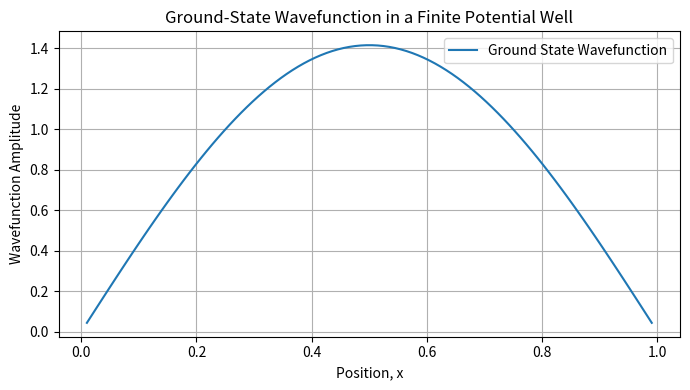

Write the Python code that produced this figure.
"""
Particle in a Finite Potential Well
-----------------------------------
Numerical solution of a one-dimensional finite square-well problem
using a finite-difference Hamiltonian matrix.

Units: hbar = 1 and particle mass m = 1.
"""

import numpy as np
import matplotlib.pyplot as plt

# Box and grid parameters
L = 1.0
n = 100
dx = L / (n + 1)

# Kinetic-energy constant for hbar = m = 1
C = 1.0 / (2.0 * dx**2)

# Construct the kinetic-energy Hamiltonian matrix
H = np.zeros((n, n))
for i in range(n):
    H[i, i] = 2.0 * C
    if i > 0:
        H[i, i - 1] = -C
    if i < n - 1:
        H[i, i + 1] = -C

# Define the finite potential well
a = 0.2
r = L / 2.0 + a       # Right wall of the well
l = L / 2.0 - a       # Left wall of the well
V0 = 0.1              # Potential outside the well

# Position grid
x = np.linspace(dx, L - dx, n)

# Add the potential energy to the Hamiltonian diagonal
for i in range(n):
    if x[i] < l or x[i] > r:
        H[i, i] += V0

# Find eigenvalues and eigenvectors
energies, wavefunctions = np.linalg.eigh(H)

# Ground-state energy and wavefunction
ground_state_energy = energies[0]
phi_0 = wavefunctions[:, 0]

# Normalize the ground-state wavefunction
phi_0 = phi_0 / np.sqrt(np.sum(np.abs(phi_0)**2) * dx)

print("Ground-state energy:", ground_state_energy)

# Plot the ground-state wavefunction
plt.figure(figsize=(7, 4))
plt.plot(x, phi_0, label="Ground State Wavefunction")
plt.title("Ground-State Wavefunction in a Finite Potential Well")
plt.xlabel("Position, x")
plt.ylabel("Wavefunction Amplitude")
plt.legend()
plt.grid(True)
plt.tight_layout()
plt.show()
